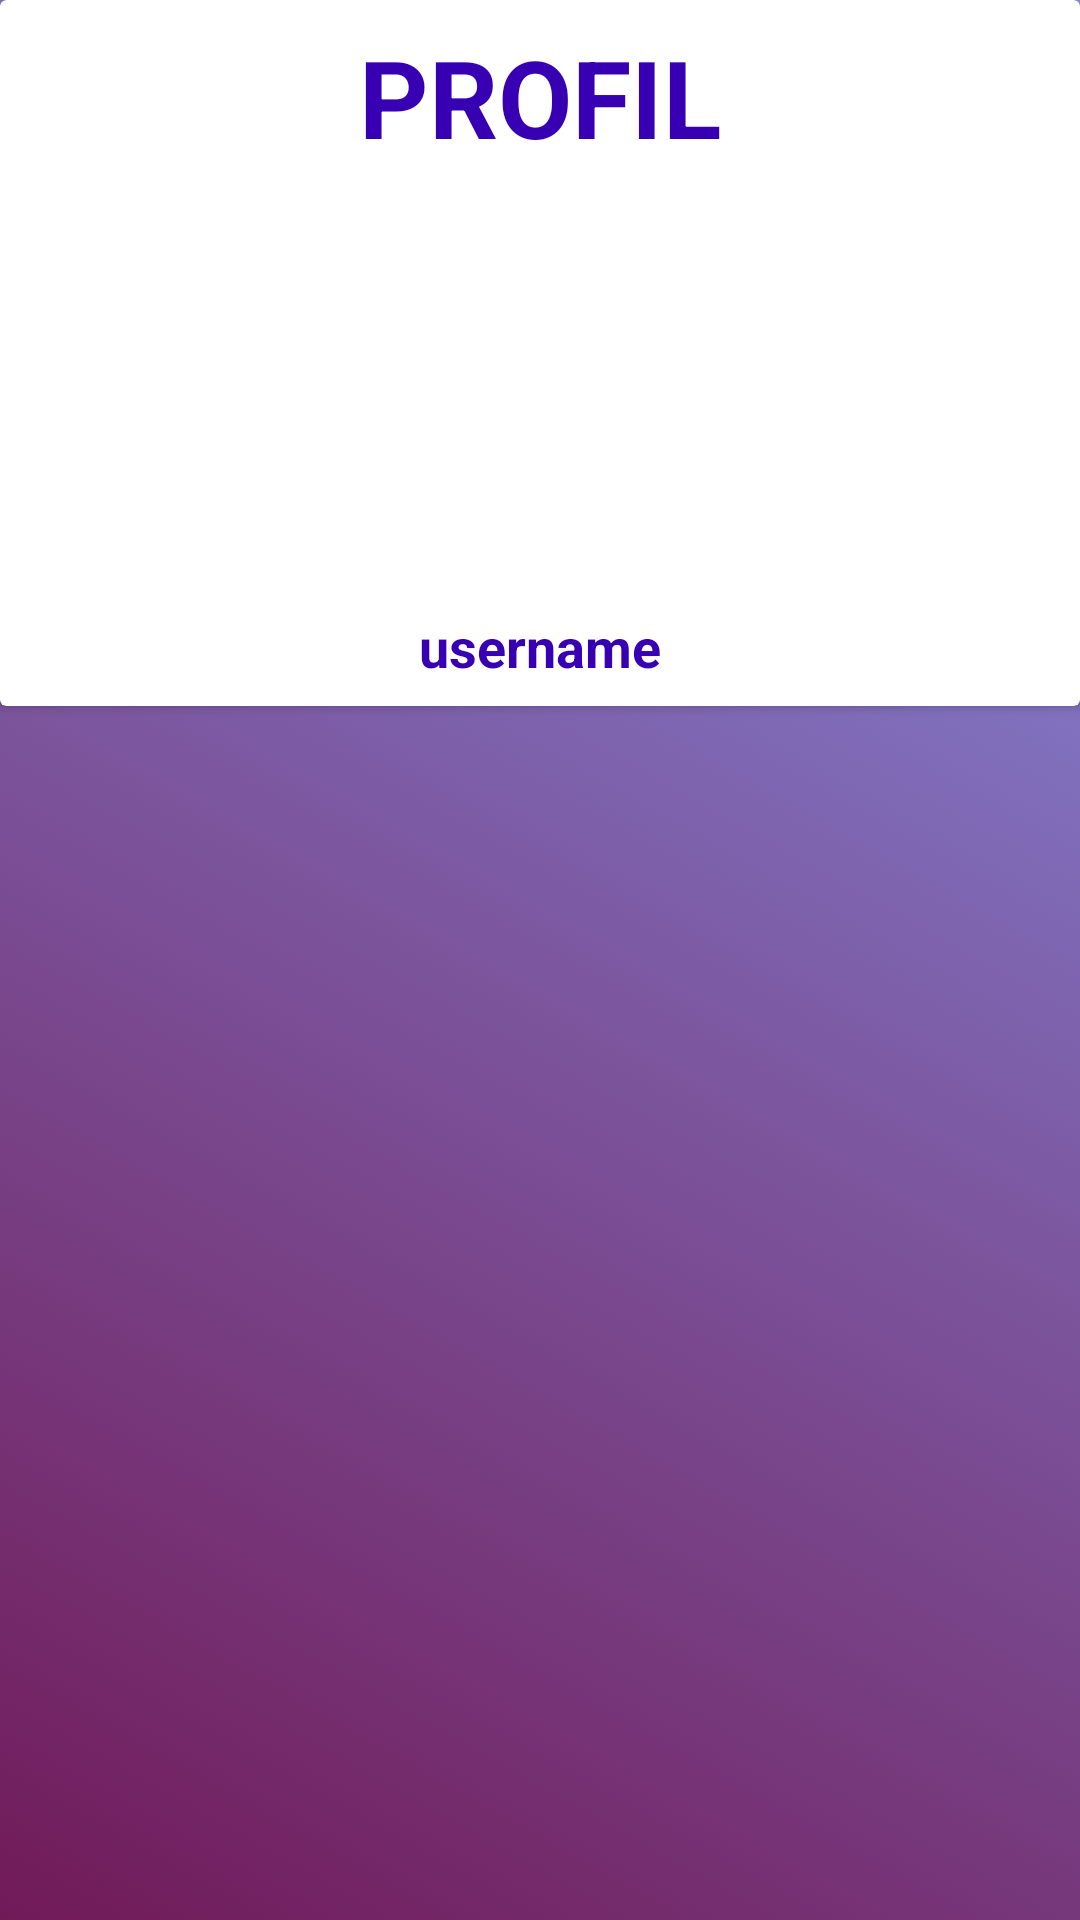

The Android layout XML behind this screen, and the referenced resources:
<!-- AndroidManifest.xml: application theme Theme.Dechat -->
<!-- res/layout/fragment_profile.xml -->
<?xml version="1.0" encoding="utf-8"?>
<FrameLayout xmlns:android="http://schemas.android.com/apk/res/android"
    xmlns:app="http://schemas.android.com/apk/res-auto"
    xmlns:tools="http://schemas.android.com/tools"
    android:layout_width="match_parent"
    android:layout_height="match_parent"
    android:background="@drawable/loginback"
    tools:context=".Fragments.ProfileFragment">
    <androidx.cardview.widget.CardView

        android:id="@+id/cardView"
        android:layout_width="match_parent"
        android:layout_height="wrap_content"
        app:layout_constraintEnd_toEndOf="parent"
        app:layout_constraintStart_toStartOf="parent"
        app:layout_constraintTop_toTopOf="parent">


        <androidx.constraintlayout.widget.ConstraintLayout
            android:id="@+id/relativeLayout2"
            android:layout_width="wrap_content"
            android:layout_height="wrap_content"
            android:layout_gravity="center"
            android:padding="8dp">

            <TextView
                android:id="@+id/textView3"
                android:layout_width="wrap_content"
                android:layout_height="wrap_content"
                android:text="PROFIL"
                android:textColor="#3700B3"
                android:textSize="36sp"
                android:textStyle="bold"
                app:layout_constraintEnd_toEndOf="parent"
                app:layout_constraintStart_toStartOf="parent"
                app:layout_constraintTop_toTopOf="parent" />

            <ImageView
                android:id="@+id/profile_image2"
                android:layout_width="100dp"
                android:layout_height="100dp"
                android:layout_marginTop="32dp"
                android:src="@mipmap/ic_launcher"
                app:layout_constraintLeft_toLeftOf="parent"
                app:layout_constraintRight_toRightOf="parent"
                app:layout_constraintTop_toBottomOf="@+id/textView3" />


            <TextView
                android:id="@+id/usernamer"
                android:layout_width="wrap_content"
                android:layout_height="24dp"
                android:layout_marginTop="15dp"
                android:text="username"
                android:textColor="#3700B3"
                android:textSize="18sp"
                android:textStyle="bold"
                app:layout_constraintLeft_toLeftOf="parent"
                app:layout_constraintRight_toRightOf="parent"
                app:layout_constraintTop_toBottomOf="@+id/profile_image2" />


        </androidx.constraintlayout.widget.ConstraintLayout>

    </androidx.cardview.widget.CardView>


</FrameLayout>
<!-- resources referenced by this layout -->
<resources>
  <!-- drawable loginback (drawable) -->
  <?xml version="1.0" encoding="utf-8"?>
  <selector xmlns:android="http://schemas.android.com/apk/res/android">
      <item>
          <shape>
              <gradient
                  android:angle="225"
      android:startColor="#A44458DA"
      android:endColor="#711A58"
      android:type="linear" />
      </shape>
      </item>
      </selector>
  <style name="Theme.Dechat" parent="Theme.MaterialComponents.DayNight.DarkActionBar">
          
          <item name="colorPrimary">@color/purple_500</item>
          <item name="colorPrimaryVariant">@color/purple_700</item>
          <item name="colorOnPrimary">@color/white</item>
          
          <item name="colorSecondary">@color/teal_200</item>
          <item name="colorSecondaryVariant">@color/teal_700</item>
          <item name="colorOnSecondary">@color/black</item>
          
          <item name="android:statusBarColor" tools:targetApi="l">?attr/colorPrimaryVariant</item>
          
      </style>
  <!-- not gathered from this repository: default colours our renderer supplied (Android Studio template values) -->
  <color name="purple_500">#FF6200EE</color>
  <color name="purple_700">#FF3700B3</color>
  <color name="teal_200">#FF03DAC5</color>
  <color name="teal_700">#FF018786</color>
  <color name="black">#FF000000</color>
  <color name="white">#FFFFFFFF</color>
</resources>
